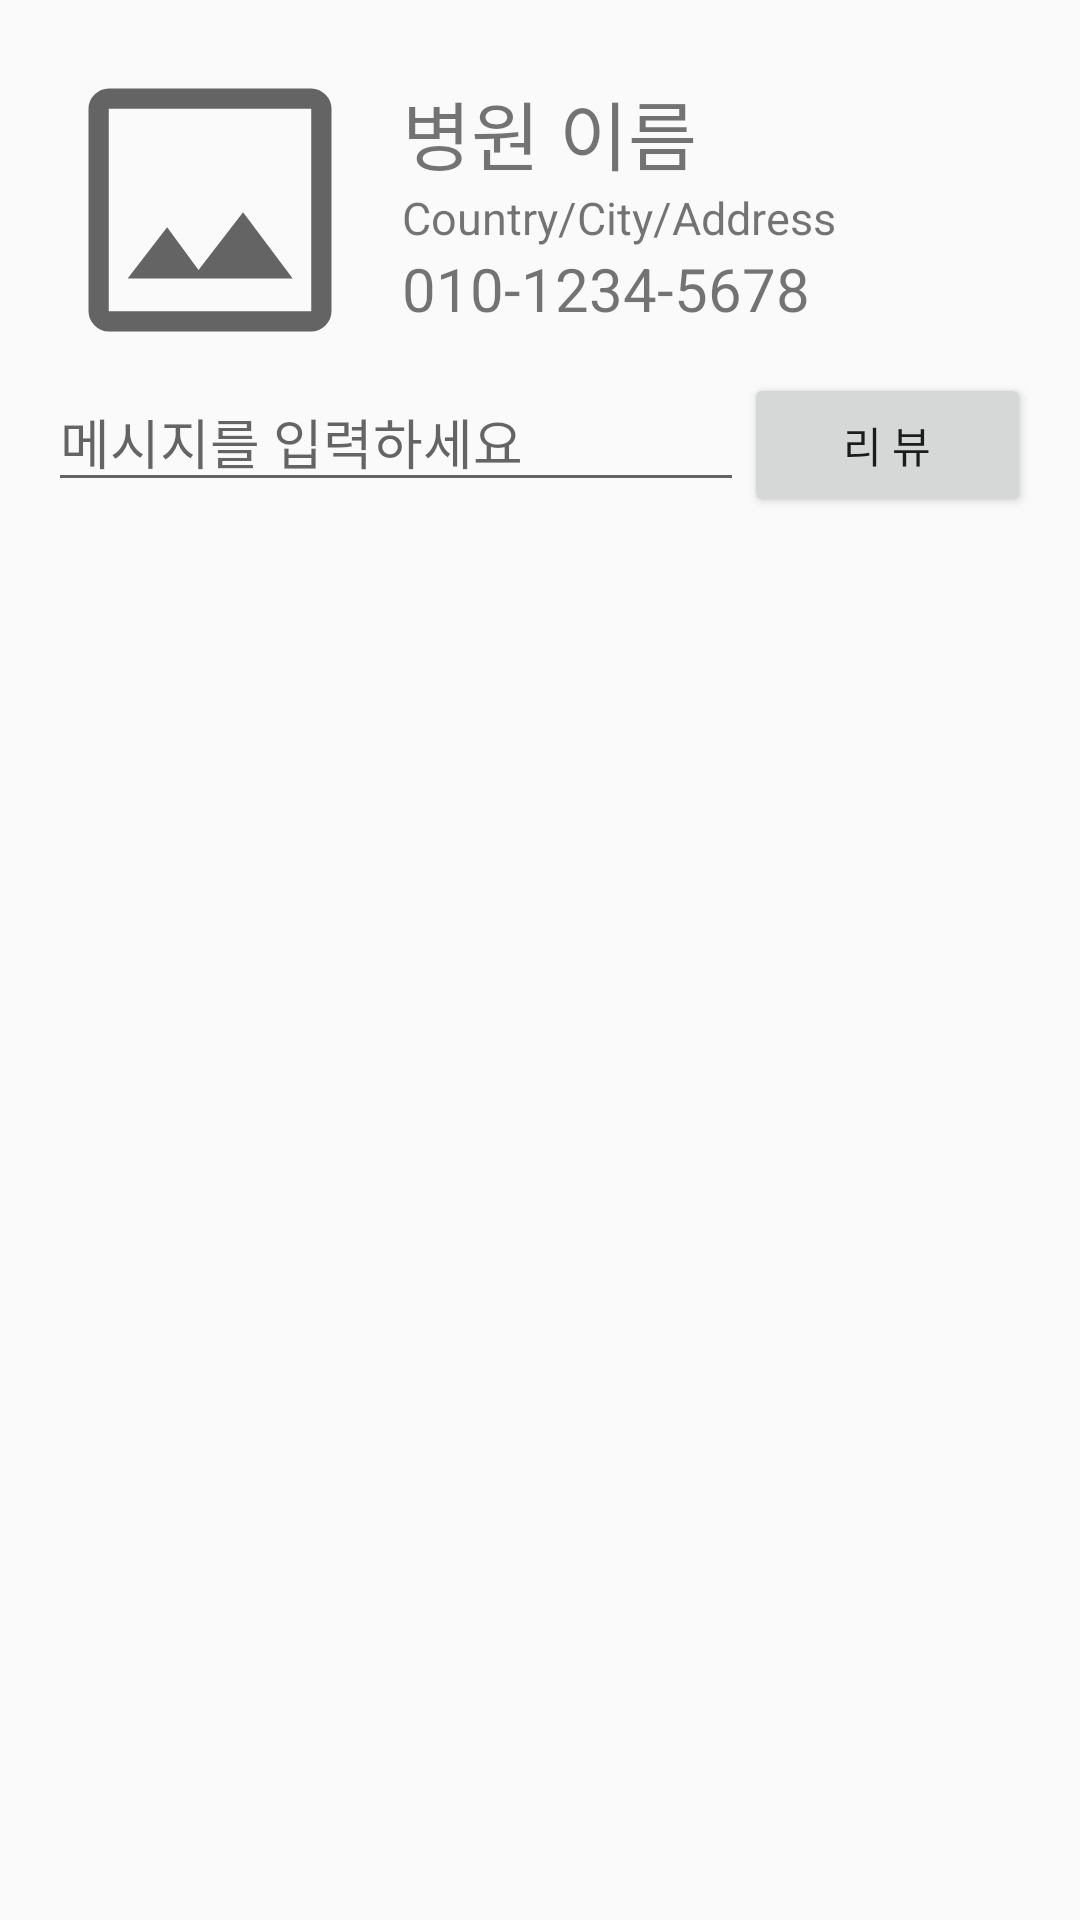

Reconstruct the res/layout file that produces this screen, plus the resources it refers to.
<!-- AndroidManifest.xml: application theme Theme.SkinInjuryApplication -->
<!-- res/layout/activity_map_detail.xml -->
<?xml version="1.0" encoding="utf-8"?>
<LinearLayout xmlns:android="http://schemas.android.com/apk/res/android"
    xmlns:app="http://schemas.android.com/apk/res-auto"
    xmlns:tools="http://schemas.android.com/tools"
    android:id="@+id/bottom_linear"
    android:layout_width="match_parent"
    android:layout_height="wrap_content"
    android:gravity="center_horizontal"
    android:orientation="vertical"
    android:padding="16dp"
    tools:context=".map.MapDetailActivity">
    <LinearLayout
        android:id="@+id/bottom_sheet"
        android:layout_width="match_parent"
        android:layout_height="wrap_content"
        android:gravity="center_horizontal"
        android:orientation="horizontal">

        <ImageView
            android:id="@+id/bs_image"
            android:layout_width="wrap_content"
            android:layout_height="match_parent"
            app:srcCompat="@drawable/ic_launcher_gallery" />

        <LinearLayout
            android:id="@+id/hospital_Info"
            android:layout_width="match_parent"
            android:layout_height="match_parent"
            android:orientation="vertical"
            android:padding="10dp">

            <TextView
                android:id="@+id/bs_title"
                android:layout_width="wrap_content"
                android:layout_height="wrap_content"
                android:text="병원 이름"
                android:textSize="25sp" />

            <TextView
                android:id="@+id/bs_address"
                android:layout_width="wrap_content"
                android:layout_height="wrap_content"
                android:text="Country/City/Address"
                android:textSize="15sp" />

            <TextView
                android:id="@+id/bs_number"
                android:layout_width="wrap_content"
                android:layout_height="wrap_content"
                android:text="010-1234-5678"
                android:textSize="20sp" />

            <LinearLayout
                android:layout_width="match_parent"
                android:layout_height="match_parent"
                android:orientation="horizontal">


            </LinearLayout>

        </LinearLayout>
    </LinearLayout>

    <LinearLayout
        android:layout_width="match_parent"
        android:layout_height="wrap_content"
        android:orientation="horizontal">
        <EditText
            android:id="@+id/review_text"
            android:layout_width="wrap_content"
            android:layout_height="wrap_content"
            android:layout_weight="0.9"
            android:hint="메시지를 입력하세요" />
        <Button
            android:id="@+id/review_btn"
            android:layout_width="wrap_content"
            android:layout_height="wrap_content"
            android:layout_weight="0.1"
            android:text="리 뷰" />

    </LinearLayout>
    <LinearLayout
        android:layout_width="match_parent"
        android:layout_height="match_parent"
        android:layout_weight="1.4">

        <androidx.recyclerview.widget.RecyclerView
            android:id="@+id/list_recycler_view"
            android:layout_width="match_parent"
            android:layout_height="match_parent"
            app:layout_constraintBottom_toBottomOf="parent"
            app:layout_constraintEnd_toEndOf="parent"
            app:layout_constraintHorizontal_bias="0.0"
            app:layout_constraintStart_toStartOf="parent"
            app:layout_constraintTop_toTopOf="parent"
            app:layout_constraintVertical_bias="0.0" />

    </LinearLayout>

</LinearLayout>
<!-- resources referenced by this layout -->
<resources>
  <!-- drawable ic_launcher_gallery (drawable) -->
  <vector xmlns:android="http://schemas.android.com/apk/res/android"
      android:width="108dp"
      android:height="108dp"
      android:viewportWidth="108"
      android:viewportHeight="108"
      android:tint="?attr/colorControlNormal">
    <group android:scaleX="2.25"
        android:scaleY="2.25">
      <path
          android:fillColor="@android:color/white"
          android:pathData="M9,42Q7.8,42 6.9,41.1Q6,40.2 6,39V9Q6,7.8 6.9,6.9Q7.8,6 9,6H39Q40.2,6 41.1,6.9Q42,7.8 42,9V39Q42,40.2 41.1,41.1Q40.2,42 39,42ZM9,39H39Q39,39 39,39Q39,39 39,39V9Q39,9 39,9Q39,9 39,9H9Q9,9 9,9Q9,9 9,9V39Q9,39 9,39Q9,39 9,39ZM11.8,34.15H36.25L28.9,24.35L22.3,32.9L17.65,26.55ZM9,39Q9,39 9,39Q9,39 9,39V9Q9,9 9,9Q9,9 9,9Q9,9 9,9Q9,9 9,9V39Q9,39 9,39Q9,39 9,39Z"/>
    </group>
  </vector>
  <style name="Theme.SkinInjuryApplication" parent="Theme.AppCompat.Light.NoActionBar">
          
          <item name="colorPrimary">#DCB57B</item>
          <item name="colorPrimaryVariant">@color/purple_700</item>
          <item name="colorOnPrimary">@color/white</item>
          
          <item name="colorSecondary">@color/teal_200</item>
          <item name="colorSecondaryVariant">@color/teal_700</item>
          <item name="colorOnSecondary">@color/black</item>
          
          <item name="android:statusBarColor" tools:targetApi="l">@color/white</item>
          
      </style>
  <!-- not gathered from this repository: default colours our renderer supplied (Android Studio template values) -->
  <color name="purple_700">#FF3700B3</color>
  <color name="teal_200">#FF03DAC5</color>
  <color name="teal_700">#FF018786</color>
  <color name="black">#FF000000</color>
  <color name="white">#FFFFFFFF</color>
</resources>
